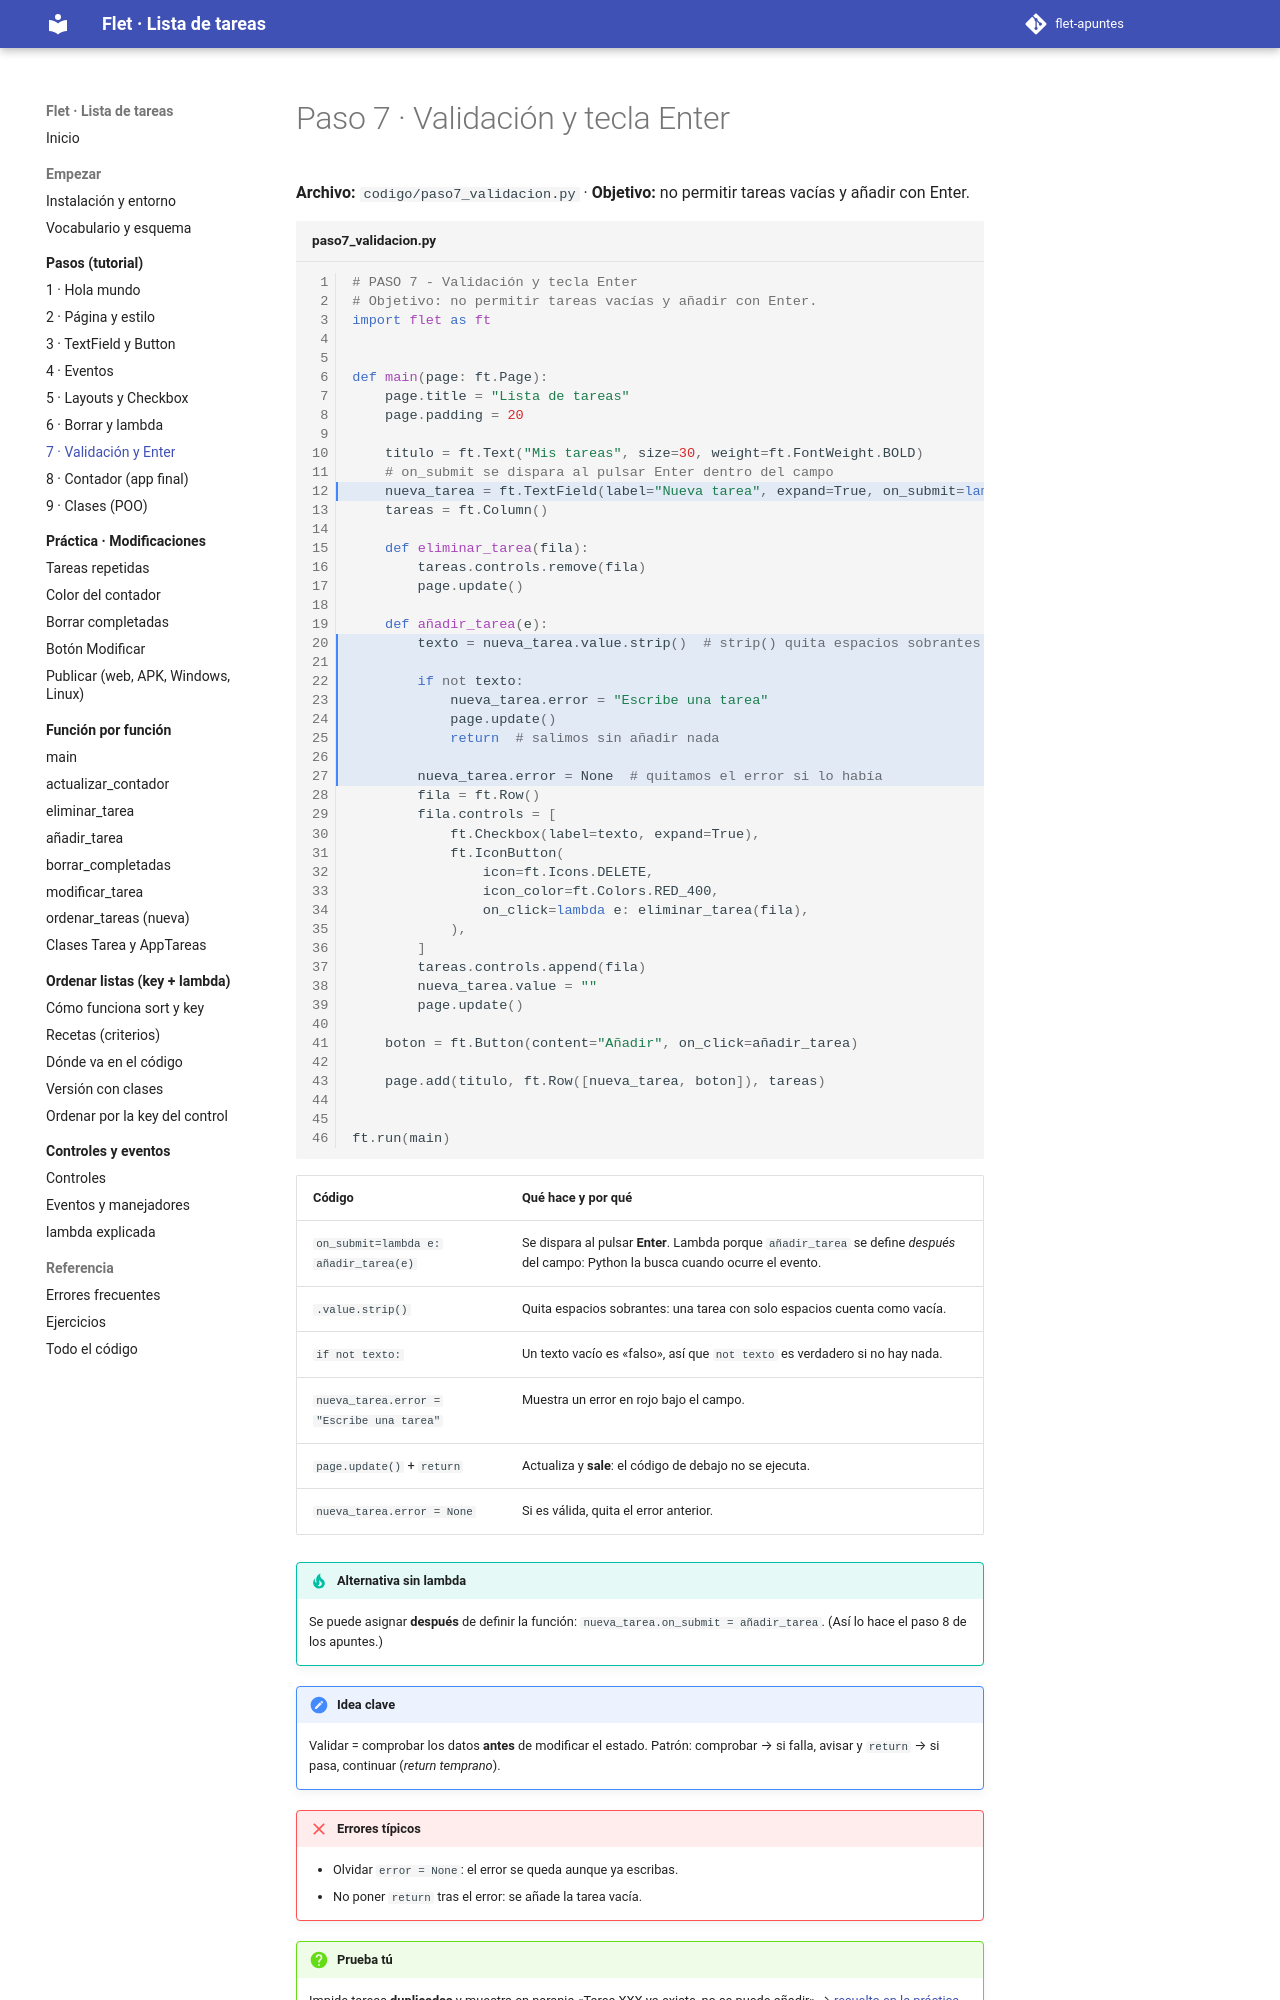

repository: xaviiberna/flet-apuntes · page: pasos/paso7/index.html · generator: mkdocs

# Paso 7 · Validación y tecla Enter

**Archivo:** `codigo/paso7_validacion.py` · **Objetivo:** no permitir tareas vacías y añadir con Enter.

```python linenums="1" title="paso7_validacion.py" hl_lines="12 20-27"
--8<-- "codigo/paso7_validacion.py"
```

| Código | Qué hace y por qué |
|---|---|
| `on_submit=lambda e: añadir_tarea(e)` | Se dispara al pulsar **Enter**. Lambda porque `añadir_tarea` se define *después* del campo: Python la busca cuando ocurre el evento. |
| `.value.strip()` | Quita espacios sobrantes: una tarea con solo espacios cuenta como vacía. |
| `if not texto:` | Un texto vacío es «falso», así que `not texto` es verdadero si no hay nada. |
| `nueva_tarea.error = "Escribe una tarea"` | Muestra un error en rojo bajo el campo. |
| `page.update()` + `return` | Actualiza y **sale**: el código de debajo no se ejecuta. |
| `nueva_tarea.error = None` | Si es válida, quita el error anterior. |

!!! tip "Alternativa sin lambda"
    Se puede asignar **después** de definir la función: `nueva_tarea.on_submit = añadir_tarea`. (Así lo hace el paso 8 de los apuntes.)

!!! note "Idea clave"
    Validar = comprobar los datos **antes** de modificar el estado. Patrón: comprobar → si falla, avisar y `return` → si pasa, continuar (*return temprano*).

!!! failure "Errores típicos"
    - Olvidar `error = None`: el error se queda aunque ya escribas.
    - No poner `return` tras el error: se añade la tarea vacía.
